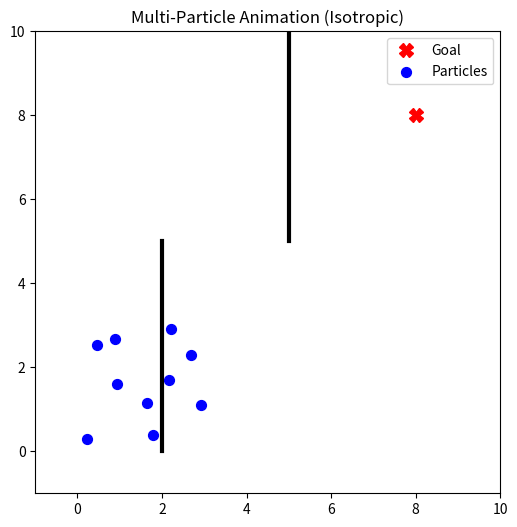

The matplotlib source for this figure:
import numpy as np
import matplotlib.pyplot as plt
import matplotlib.animation as animation

# --- 1. Simulation Parameters ---
N_PARTICLES = 10         
ALPHA = 0.05            
GOAL = np.array([8.0, 8.0])
R_PERSONAL = 1.0        

# Initialize N particles with random distinct starting positions 
positions = np.random.rand(N_PARTICLES, 2) * 3

def get_wall_gradient(pos, w_start, w_end, R_wall=0.5):
    """Calculates the quadratic penalty gradient from a line segment (wall)."""
    wall_vec = w_end - w_start
    wall_len_sq = np.dot(wall_vec, wall_vec)
    
    if wall_len_sq == 0:
        closest_point = w_start
    else:
        # Project particle position onto the wall segment and clamp between 0 and 1
        t = max(0.0, min(1.0, np.dot(pos - w_start, wall_vec) / wall_len_sq))
        closest_point = w_start + t * wall_vec
        
    diff = pos - closest_point
    dist = np.linalg.norm(diff)
    
    # Apply quadratic band penalty if within R_wall
    if 0 < dist < R_wall:
        return -(R_wall - dist) * (diff / dist)
    return np.zeros(2)

def compute_gradients(pos):
    """Calculates the total gradient for each particle."""
    gradients = np.zeros_like(pos)
    
    for i in range(N_PARTICLES):
        xi = pos[i]
        grad_i = np.zeros(2)
        
        # A. Goal Gradient (Attractive Cost)
        # Cost = 0.5 * ||xi - GOAL||^2  =>  Gradient = xi - GOAL
        grad_goal = (xi - GOAL)
        grad_i += 0.1 * grad_goal  # Weighting the goal attraction
        
        # B. Social Force Gradient (Isotropic - Quadratic Repulsion) [cite: 67]
        for j in range(N_PARTICLES):
            if i == j:
                continue
            xj = pos[j]
            diff = xi - xj
            dij = np.linalg.norm(diff) # Distance between particle i and j [cite: 69]
            
            # If within personal space, apply repulsion [cite: 68]
            if 0 < dij <= R_PERSONAL:
                # Gradient of C_social = 0.5 * (R - dij)^2  => -(R - dij) * (diff / dij)
                grad_social = -(R_PERSONAL - dij) * (diff / dij)
                grad_i += grad_social
                
        # C. Wall Gradient
        walls = [
            (np.array([2.0, 0.0]), np.array([2.0, 5.0])),
            (np.array([5.0, 5.0]), np.array([5.0, 10.0]))
        ]
        
        # C. Wall Gradient
        for w_start, w_end in walls:
            grad_i += 2.0 * get_wall_gradient(xi, w_start, w_end)
        
        gradients[i] = grad_i
        
    return gradients

# --- 2. Animation Setup ---
fig, ax = plt.subplots(figsize=(6, 6))
ax.set_xlim(-1, 10)
ax.set_ylim(-1, 10)
ax.set_title("Multi-Particle Animation (Isotropic)")

# Draw the walls on the plot
walls = [
    ([2.0, 2.0], [0.0, 5.0]),
    ([5.0, 5.0], [5.0, 10.0])
]
for x_coords, y_coords in walls:
    ax.plot(x_coords, y_coords, 'k-', linewidth=3)

# Plot goal and initial particles
ax.plot(GOAL[0], GOAL[1], 'rX', markersize=10, label='Goal')
scatter = ax.scatter(positions[:, 0], positions[:, 1], c='blue', s=50, label='Particles')
ax.legend()

def update(frame):
    """Animation update function called every frame."""
    global positions
    
    # Calculate total gradient for all particles
    grads = compute_gradients(positions)
    
    # Update positions via Gradient Descent: x^(k+1) = x^(k) - alpha * grad(C) 
    positions = positions - ALPHA * grads
    
    # Update the scatter plot data
    scatter.set_offsets(positions)
    return scatter,

# --- 3. Run Simulation ---
# Generate animation over time [cite: 93]
ani = animation.FuncAnimation(fig, update, frames=200, interval=50, blit=True)

plt.show()